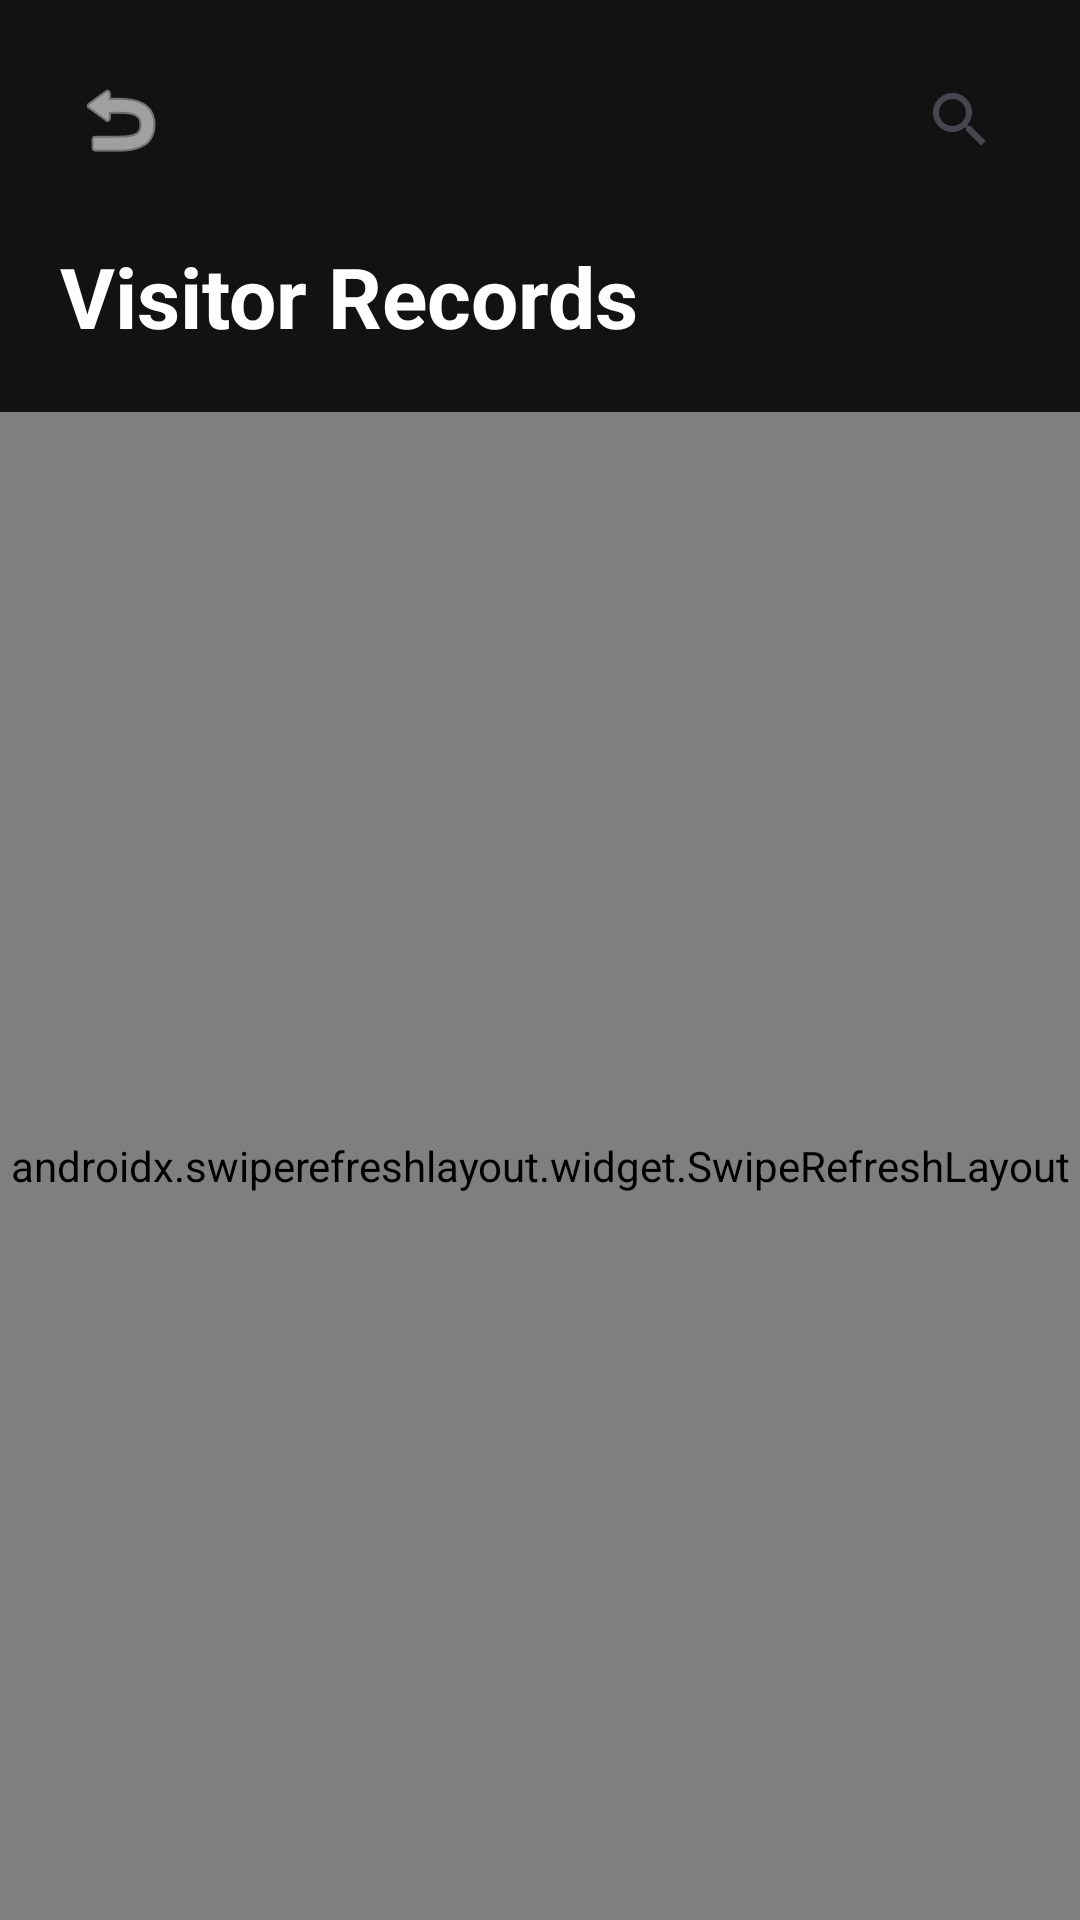

Here is an Android app screen rendered from its layout file. Give the layout XML and the strings, colors and styles it references.
<!-- AndroidManifest.xml: application theme Theme.GatePass -->
<!-- res/layout/activity_list.xml -->
<?xml version="1.0" encoding="utf-8"?>
<LinearLayout xmlns:android="http://schemas.android.com/apk/res/android"
    xmlns:app="http://schemas.android.com/apk/res-auto"
    android:layout_width="match_parent"
    android:layout_height="match_parent"
    android:orientation="vertical"
    android:background="@color/background_dark">

    <RelativeLayout
        android:layout_width="match_parent"
        android:layout_height="wrap_content"
        android:padding="@dimen/spacing_normal">

        <ImageButton
            android:id="@+id/btnBack"
            android:layout_width="48dp"
            android:layout_height="48dp"
            android:src="@android:drawable/ic_menu_revert"
            app:tint="@color/white"
            android:background="?attr/selectableItemBackgroundBorderless"
            android:contentDescription="@string/back" />

        <androidx.appcompat.widget.SearchView
            android:id="@+id/searchView"
            android:layout_width="wrap_content"
            android:layout_height="wrap_content"
            android:layout_alignParentEnd="true"
            android:layout_centerVertical="true"
            app:iconifiedByDefault="true"
            app:queryHint="@string/search_records"
            app:queryBackground="@android:color/transparent" />

    </RelativeLayout>

    <TextView
        android:id="@+id/tvTitle"
        android:layout_width="match_parent"
        android:layout_height="wrap_content"
        android:text="@string/visitor_records"
        android:textAppearance="@style/TextAppearance.Material3.HeadlineMedium"
        android:textColor="@color/white"
        android:textStyle="bold"
        android:layout_marginHorizontal="@dimen/spacing_medium"
        android:layout_marginBottom="@dimen/spacing_medium"/>

    <FrameLayout
        android:layout_width="match_parent"
        android:layout_height="match_parent">

        <androidx.swiperefreshlayout.widget.SwipeRefreshLayout
            android:id="@+id/swipeRefreshLayout"
            android:layout_width="match_parent"
            android:layout_height="match_parent">

            <androidx.recyclerview.widget.RecyclerView
                android:id="@+id/recyclerView"
                android:layout_width="match_parent"
                android:layout_height="match_parent"
                android:clipToPadding="false"
                android:paddingBottom="@dimen/spacing_large"/>

        </androidx.swiperefreshlayout.widget.SwipeRefreshLayout>

        
        <LinearLayout
            android:id="@+id/llEmptyState"
            android:layout_width="match_parent"
            android:layout_height="match_parent"
            android:gravity="center"
            android:orientation="vertical"
            android:padding="@dimen/spacing_large"
            android:visibility="gone">

            <ImageView
                android:layout_width="80dp"
                android:layout_height="80dp"
                android:src="@android:drawable/ic_menu_info_details"
                app:tint="@color/text_secondary"
                android:alpha="0.5"
                android:contentDescription="@string/no_records_found" />

            <TextView
                android:layout_width="wrap_content"
                android:layout_height="wrap_content"
                android:layout_marginTop="@dimen/spacing_normal"
                android:text="@string/no_records_found"
                android:textAppearance="@style/TextAppearance.Material3.TitleMedium"
                android:textColor="@color/text_secondary" />

            <TextView
                android:layout_width="wrap_content"
                android:layout_height="wrap_content"
                android:layout_marginTop="@dimen/spacing_tiny"
                android:text="@string/empty_state_guidance"
                android:textAppearance="@style/TextAppearance.Material3.LabelMedium"
                android:textColor="@color/text_secondary"
                android:alpha="0.7" />
        </LinearLayout>

        
        <ProgressBar
            android:id="@+id/progressBar"
            android:layout_width="wrap_content"
            android:layout_height="wrap_content"
            android:layout_gravity="center"
            android:indeterminateTint="@color/purple_primary"
            android:visibility="gone" />

    </FrameLayout>

</LinearLayout>
<!-- resources referenced by this layout -->
<resources>
  <color name="background_dark">#121212</color>
  <color name="purple_primary">#673AB7</color>
  <color name="text_secondary">#999999</color>
  <color name="white">#FFFFFFFF</color>
  <dimen name="spacing_large">24dp</dimen>
  <dimen name="spacing_medium">20dp</dimen>
  <dimen name="spacing_normal">16dp</dimen>
  <dimen name="spacing_tiny">4dp</dimen>
  <string name="back">Back</string>
  <string name="empty_state_guidance">Try refreshing or changing your search</string>
  <string name="no_records_found">No records found</string>
  <string name="search_records">Search records…</string>
  <string name="visitor_records">Visitor Records</string>
  <style name="Theme.GatePass" parent="Base.Theme.GatePass" />
  <style name="Base.Theme.GatePass" parent="Theme.Material3.DayNight.NoActionBar">
          
          <item name="colorPrimary">@color/purple_primary</item>
          <item name="colorOnPrimary">@color/white</item>
          <item name="colorPrimaryContainer">@color/purple_primary_variant</item>
          <item name="colorOnPrimaryContainer">@color/white</item>
  
          <item name="colorSecondary">#60a5fa</item>
          <item name="colorOnSecondary">@color/white</item>
  
          <item name="android:windowBackground">@color/background_dark</item>
          <item name="colorSurface">@color/surface_dark</item>
          <item name="colorOnSurface">@color/white</item>
          <item name="colorSurfaceVariant">#2a2a2a</item>
          <item name="colorOnSurfaceVariant">@color/text_secondary</item>
  
          <item name="colorError">@color/alert_red</item>
  
          
          <item name="android:statusBarColor">@color/background_dark</item>
          <item name="android:windowLightStatusBar">false</item>
      </style>
  <color name="purple_primary_variant">#512DA8</color>
  <color name="surface_dark">#1E1E1E</color>
  <color name="alert_red">#F44336</color>
</resources>
